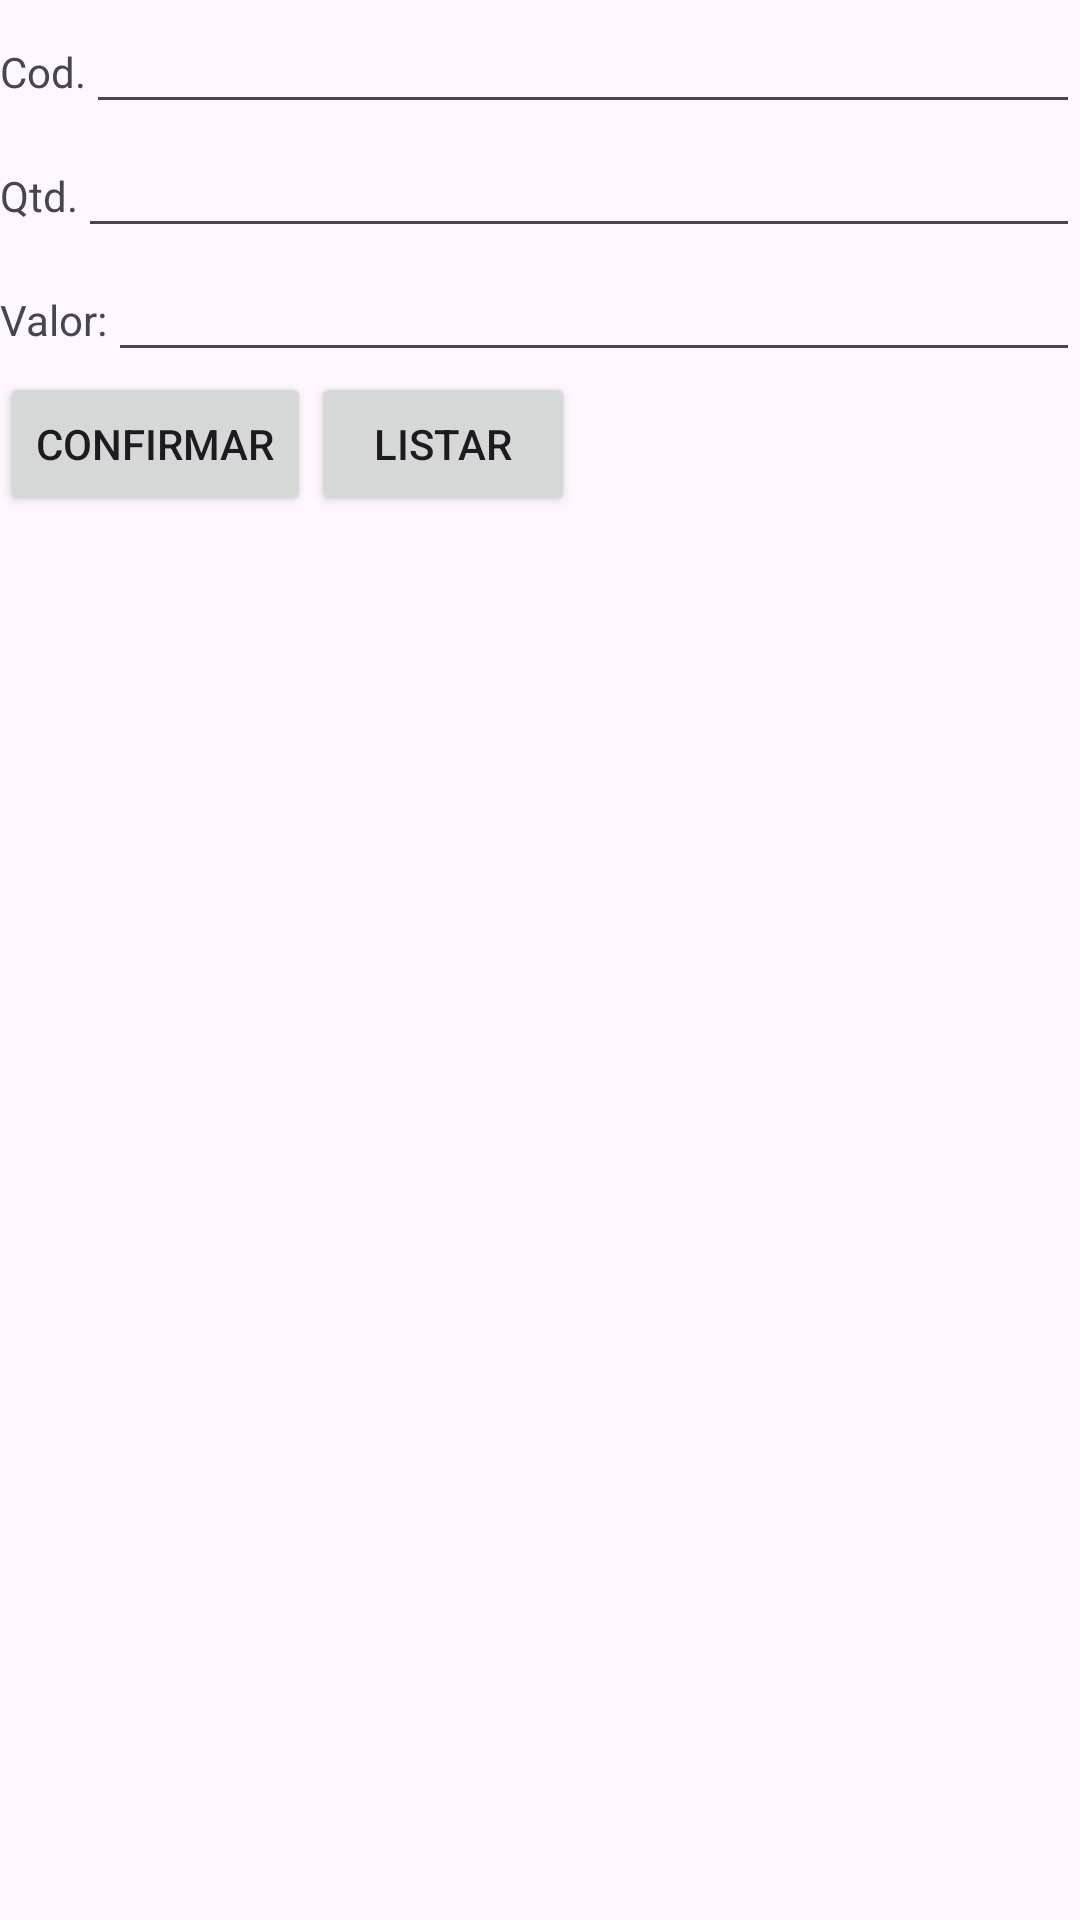

Write the Android layout XML for this screen, with the resource values it uses.
<!-- AndroidManifest.xml: application theme Theme.TrocaTelaMarcio -->
<!-- res/layout/activity_lacamento.xml -->
<?xml version="1.0" encoding="utf-8"?>
<LinearLayout xmlns:android="http://schemas.android.com/apk/res/android"
    xmlns:tools="http://schemas.android.com/tools"
    android:id="@+id/main"
    android:layout_width="match_parent"
    android:layout_height="match_parent"
    android:orientation="vertical"
    tools:context=".LancamentoActivity">

    <LinearLayout
        android:layout_width="match_parent"
        android:layout_height="wrap_content"
        android:orientation="horizontal">

        <TextView
            android:layout_width="wrap_content"
            android:layout_height="wrap_content"
            android:labelFor="@+id/etCod"
            android:text="@string/codigo" />

        <EditText
            android:id="@+id/etCod"
            android:layout_width="match_parent"
            android:layout_height="wrap_content"
            android:inputType="number" />
    </LinearLayout>

    <LinearLayout
        android:layout_width="match_parent"
        android:layout_height="wrap_content"
        android:orientation="horizontal">

        <TextView
            android:layout_width="wrap_content"
            android:layout_height="wrap_content"
            android:labelFor="@+id/etQtd"
            android:text="@string/quantidade" />


        <EditText
            android:id="@+id/etQtd"
            android:layout_width="match_parent"
            android:layout_height="wrap_content"
            android:inputType="numberDecimal" />

    </LinearLayout>

    <LinearLayout
        android:layout_width="match_parent"
        android:layout_height="wrap_content"
        android:orientation="horizontal">

        <TextView
            android:layout_width="wrap_content"
            android:layout_height="wrap_content"
            android:text="@string/Valor" />


        <EditText
            android:id="@+id/etValor"
            android:layout_width="match_parent"
            android:layout_height="wrap_content"
            android:inputType="numberDecimal" />

    </LinearLayout>

    <LinearLayout
        android:layout_width="match_parent"
        android:layout_height="wrap_content"
        android:orientation="horizontal">

        <Button
            android:layout_width="wrap_content"
            android:layout_height="wrap_content"
            android:onClick="btConfirmarOnClick"
            android:text="@string/confirmar" />

        <Button
            android:layout_width="wrap_content"
            android:layout_height="wrap_content"
            android:onClick="btListarOnClick"
            android:text="@string/listar" />


    </LinearLayout>
</LinearLayout>
<!-- resources referenced by this layout -->
<resources>
  <string name="Valor">Valor:</string>
  <string name="codigo">Cod.</string>
  <string name="confirmar">Confirmar</string>
  <string name="listar">Listar</string>
  <string name="quantidade">Qtd.</string>
  <style name="Theme.TrocaTelaMarcio" parent="Base.Theme.TrocaTelaMarcio" />
  <style name="Base.Theme.TrocaTelaMarcio" parent="Theme.Material3.DayNight.NoActionBar">
          
          
      </style>
</resources>
